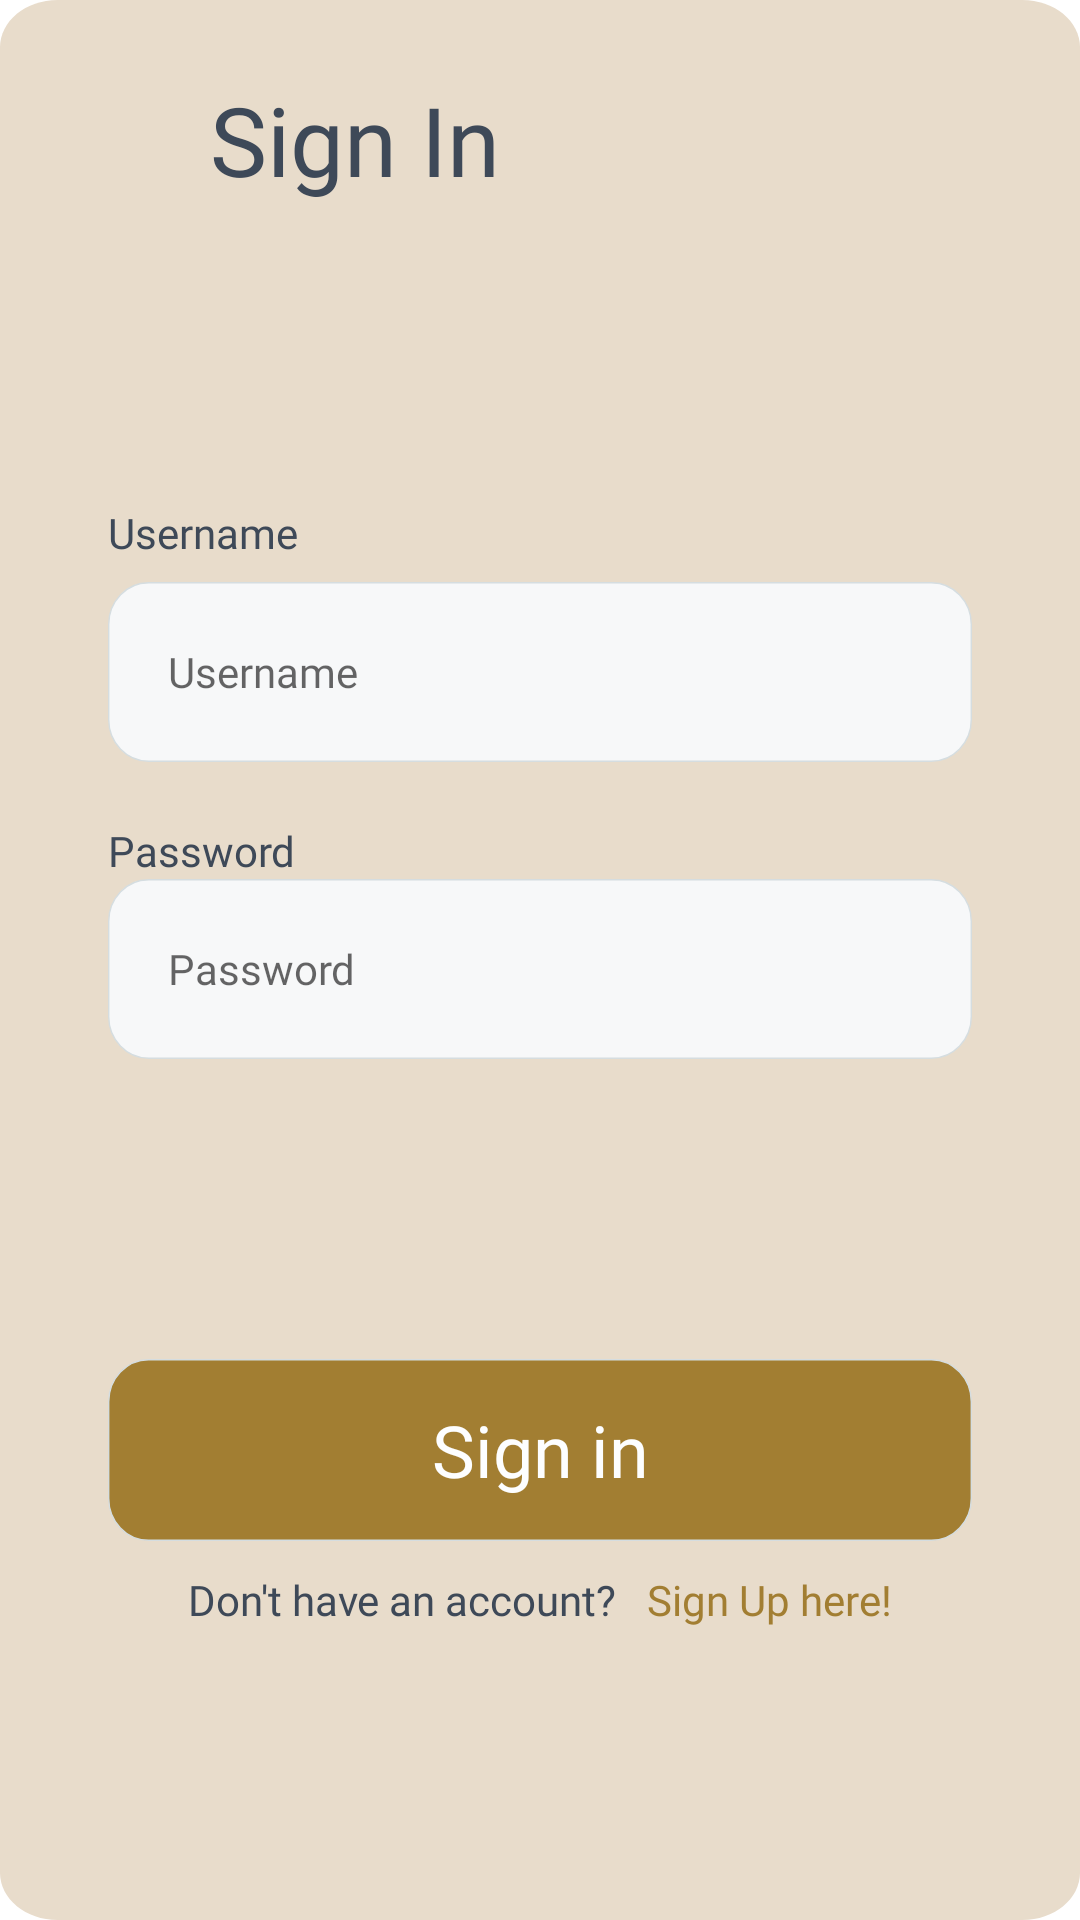

Produce the Android XML layout that renders to this screen, including the resource entries it uses.
<!-- AndroidManifest.xml: application theme Theme.TryLogin -->
<!-- res/layout/activity_main.xml -->
<?xml version="1.0" encoding="utf-8"?>
<RelativeLayout xmlns:android="http://schemas.android.com/apk/res/android"
    xmlns:app="http://schemas.android.com/apk/res-auto"
    xmlns:tools="http://schemas.android.com/tools"
    android:layout_width="fill_parent"
    android:layout_height="fill_parent"
    tools:context=".MainActivity"
    android:background="@drawable/bg">


    
    <TextView
        android:id="@+id/btn_sign_in"
        style="@style/layoutSetting"
        android:layout_width="wrap_content"
        android:layout_height="wrap_content"
        android:layout_marginTop="453dp"
        android:background="@drawable/rectangle_6"
        android:clickable="true"
        android:gravity="center"
        android:text="Sign in"
        android:textAppearance="@style/sign_in_btn" />

    <LinearLayout
        android:layout_below="@id/btn_sign_in"
        android:layout_alignParentTop="false"
        android:layout_width="wrap_content"
        android:layout_marginTop="10dp"
        android:layout_height="wrap_content"
        style="@style/layoutSetting"
        android:orientation="horizontal"
        android:gravity="center">

        <TextView
            android:layout_width="wrap_content"
            android:layout_height="wrap_content"
            android:text="Don't have an account?   "
            android:textAppearance="@style/e_mail"/>

        <TextView
            android:id="@+id/sign_up_txt"
            android:layout_width="wrap_content"
            android:layout_height="wrap_content"
            android:text="Sign Up here!"
            android:clickable="true"
            android:textColor="#A27E32"
            android:textAppearance="@style/e_mail"/>

    </LinearLayout>

    
    <RelativeLayout
        android:layout_width="match_parent"
        android:layout_height="86dp"
        style="@style/layoutSetting"
        android:layout_marginTop="274dp"
        android:gravity="top">

        <TextView
            android:id="@+id/ketpass"
            android:layout_width="match_parent"
            android:layout_height="wrap_content"
            android:gravity="top"
            android:text="@string/password"
            android:textAppearance="@style/e_mail" />

        <EditText
            android:id="@+id/etpassword"
            android:layout_width="match_parent"
            android:layout_height="60dp"
            android:layout_below="@id/ketpass"
            android:background="@drawable/rectangle_5"
            android:hint="@string/password"
            android:inputType="textPassword"
            android:paddingLeft="20dp"
            android:textAppearance="@style/example_gma" />

    </RelativeLayout>

    
    <RelativeLayout
        android:layout_width="match_parent"
        android:layout_height="86dp"
        android:layout_marginTop="168dp"
        style="@style/layoutSetting"
        android:gravity="top">

        <TextView
            android:id="@+id/e_mail"
            android:layout_width="match_parent"
            android:layout_height="wrap_content"
            android:gravity="top"
            android:text="@string/Username"
            android:textAppearance="@style/e_mail" />

        <EditText
            android:id="@+id/etusername"
            android:layout_width="match_parent"
            android:layout_height="60dp"
            android:layout_alignParentLeft="true"
            android:layout_alignParentTop="true"
            android:layout_alignParentRight="true"
            android:layout_alignParentBottom="true"
            android:layout_marginTop="26dp"
            android:background="@drawable/rectangle_5"
            android:hint="@string/Username"
            android:paddingLeft="20dp"
            android:textAppearance="@style/example_gma" />

    </RelativeLayout>

    
    <TextView
        android:id="@+id/sign_in"
        android:layout_width="wrap_content"
        android:layout_height="wrap_content"
        android:layout_alignParentLeft="true"
        android:layout_alignParentTop="true"
        android:layout_marginLeft="70dp"
        android:layout_marginTop="25dp"
        android:fontFamily="@font/montserrat_bold"
        android:gravity="top"
        android:text="@string/sign_in"
        android:textAppearance="@style/sign_in" />
    
</RelativeLayout>
<!-- resources referenced by this layout -->
<resources>
  <!-- drawable bg (drawable) -->
  <?xml version="1.0" encoding="utf-8"?>
      <vector
          xmlns:android="http://schemas.android.com/apk/res/android"
          android:width="375dp"
          android:height="812dp"
          android:viewportWidth="375"
          android:viewportHeight="812"
          >
  
          <group>
  
              <clip-path
                  android:pathData="M20 0H355C366.046 0 375 8.95431 375 20V792C375 803.046 366.046 812 355 812H20C8.95431 812 0 803.046 0 792V20C0 8.95431 8.95431 0 20 0Z"
                  />
  
              <path
                  android:pathData="M0 0V812H375V0"
                  android:fillColor="#E8DCCB"
                  />
  
          </group>
  
      </vector>
  <!-- drawable rectangle_6 (drawable-v24) -->
  <?xml version="1.0" encoding="utf-8"?>
  <vector
      xmlns:android="http://schemas.android.com/apk/res/android"
      android:width="303.5dp"
      android:height="60.5dp"
      android:viewportWidth="303.5"
      android:viewportHeight="60.5"
      >
  
      <group>
  
          <clip-path
              android:pathData="M14.25 0.25H289.25C296.982 0.25 303.25 6.51801 303.25 14.25V46.25C303.25 53.982 296.982 60.25 289.25 60.25H14.25C6.51801 60.25 0.25 53.982 0.25 46.25V14.25C0.25 6.51801 6.51801 0.25 14.25 0.25Z"
              />
  
          <path
              android:pathData="M0.25 0.25V60.25H303.25V0.25"
              android:fillColor="#A27E32"
              />
  
      </group>
  
      <path
          android:pathData="M14.25 0.25H289.25C296.982 0.25 303.25 6.51801 303.25 14.25V46.25C303.25 53.982 296.982 60.25 289.25 60.25H14.25C6.51801 60.25 0.25 53.982 0.25 46.25V14.25C0.25 6.51801 6.51801 0.25 14.25 0.25Z"
          android:strokeWidth="0.5"
          android:strokeColor="#D5DDE0"
          />
  
  </vector>
  <string name="Username">Username</string>
  <string name="password">Password</string>
  <string name="sign_in">Sign In</string>
  <style name="e_mail">
          <item name="android:textSize">14sp</item>
          <item name="android:fontFamily">@font/montserrat_bold</item>
          <item name="android:textColor">#3E4958</item>
      </style>
  <style name="example_gma">
          <item name="android:textSize">14sp</item>
          <item name="android:fontFamily">@font/montserrat_bold</item>
          <item name="android:textColor">#D5DDE0</item>
      </style>
  <style name="layoutSetting">
          <item name="android:layout_alignParentLeft">true</item>
          <item name="android:layout_alignParentTop">true</item>
          <item name="android:layout_alignParentRight">true</item>
          <item name="android:layout_alignParentLeft">true</item>
          <item name="android:layout_marginLeft">36dp</item>
          <item name="android:layout_marginRight">36dp</item>
      </style>
  <style name="sign_in">
          <item name="android:textSize">
              32sp
          </item>
          <item name="android:textColor">
              #3E4958
          </item>
      </style>
  <style name="sign_in_btn">
          <item name="android:textSize">
              24sp
          </item>
          <item name="android:fontFamily">@font/montserrat_bold</item>
          <item name="android:textColor">#FDFEFF</item>
      </style>
  <style name="Theme.TryLogin" parent="Theme.MaterialComponents.DayNight.DarkActionBar">
          
          <item name="colorPrimary">@color/purple_500</item>
          <item name="colorPrimaryVariant">@color/purple_700</item>
          <item name="colorOnPrimary">@color/white</item>
          
          <item name="colorSecondary">@color/teal_200</item>
          <item name="colorSecondaryVariant">@color/teal_700</item>
          <item name="colorOnSecondary">@color/black</item>
          
          <item name="android:statusBarColor" tools:targetApi="l">?attr/colorPrimaryVariant</item>
          
      </style>
  <!-- not gathered from this repository: default colours our renderer supplied (Android Studio template values) -->
  <color name="purple_500">#FF6200EE</color>
  <color name="purple_700">#FF3700B3</color>
  <color name="teal_200">#FF03DAC5</color>
  <color name="teal_700">#FF018786</color>
  <color name="black">#FF000000</color>
  <color name="white">#FFFFFFFF</color>
</resources>
